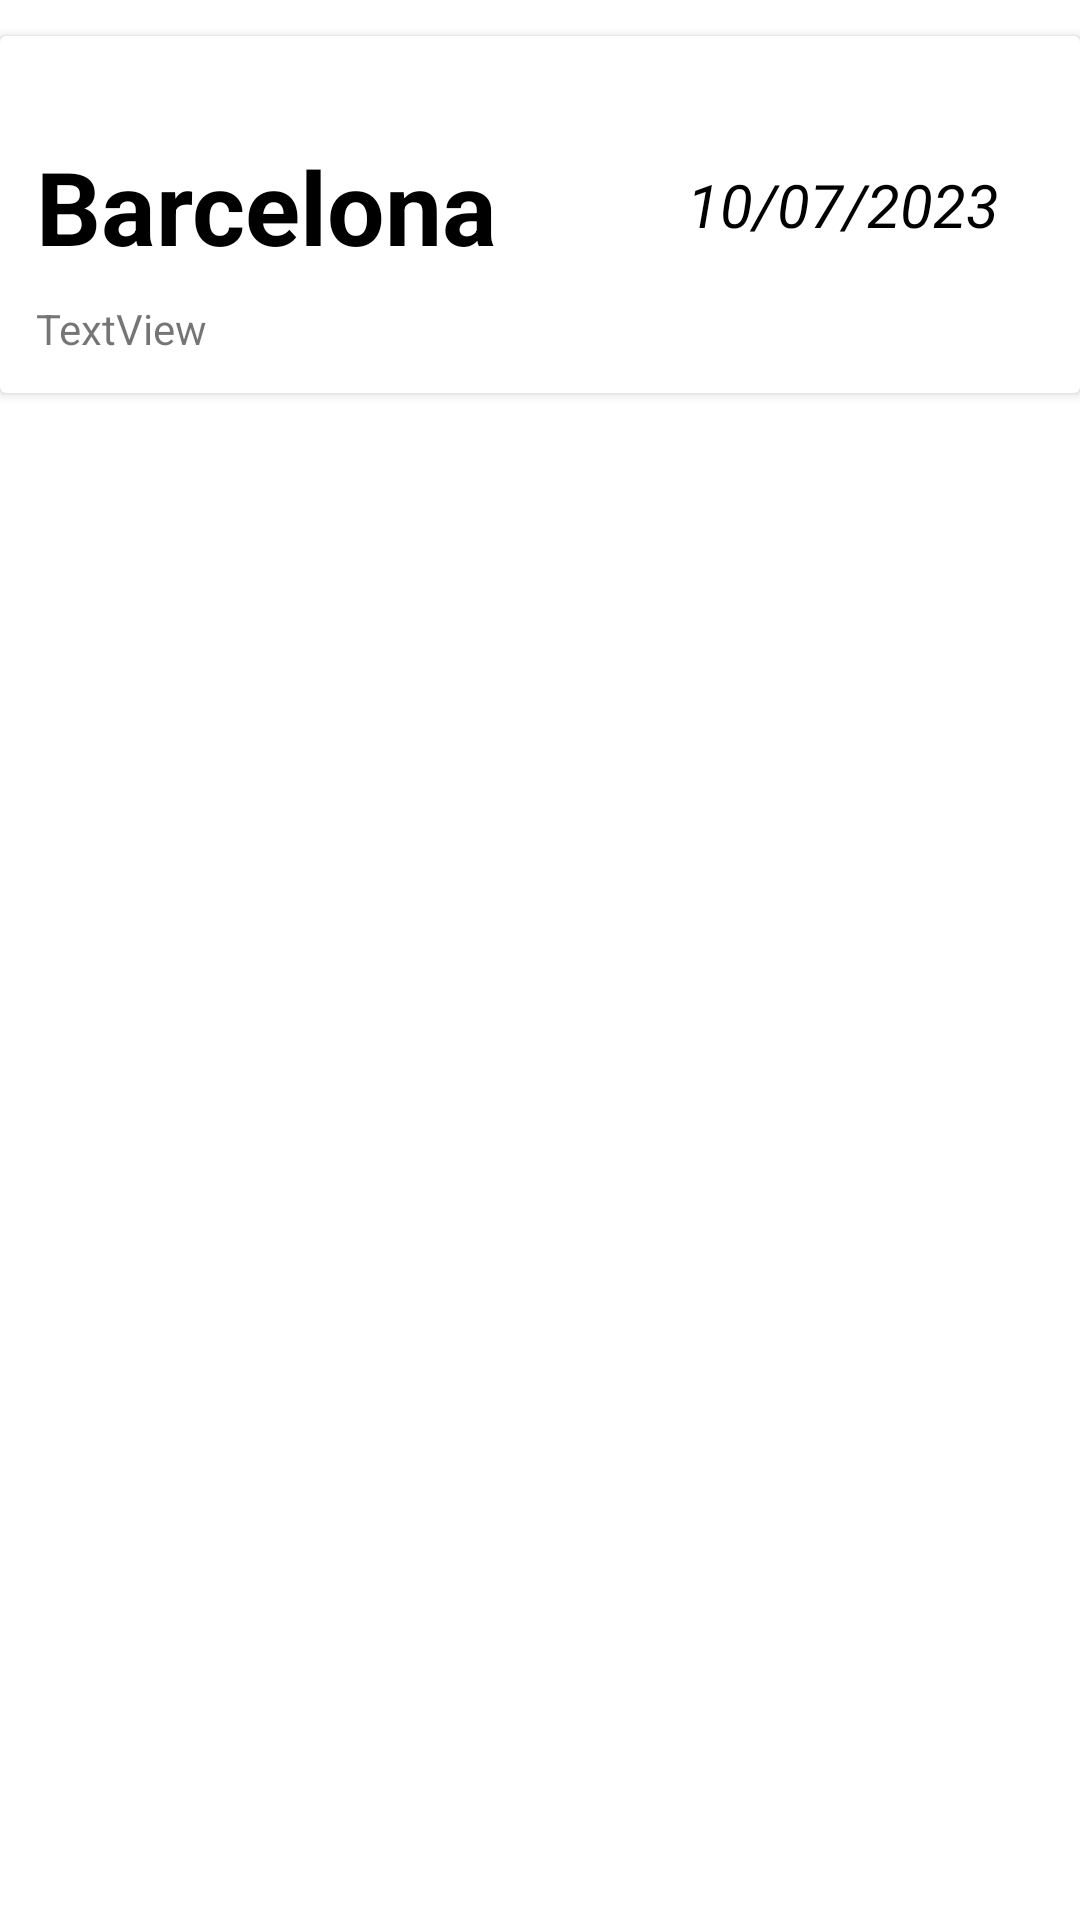

Layout XML and referenced resources for this Android screen:
<!-- AndroidManifest.xml: application theme Theme.M821 -->
<!-- res/layout/concert_item.xml -->
<?xml version="1.0" encoding="utf-8"?>
<androidx.constraintlayout.widget.ConstraintLayout xmlns:android="http://schemas.android.com/apk/res/android"
    xmlns:app="http://schemas.android.com/apk/res-auto"
    xmlns:tools="http://schemas.android.com/tools"
    android:layout_width="match_parent"
    android:layout_height="wrap_content">

    <androidx.cardview.widget.CardView
        android:layout_width="match_parent"
        android:layout_height="0dp"
        android:layout_marginTop="12dp"
        app:layout_constraintTop_toTopOf="parent">

        <androidx.constraintlayout.widget.ConstraintLayout
            android:layout_width="match_parent"
            android:layout_height="match_parent"
            android:padding="12dp">

            <TextView
                android:id="@+id/lloc"
                android:layout_width="217dp"
                android:layout_height="51dp"
                android:text="Barcelona"
                android:textColor="#000000"
                android:textSize="34sp"
                android:textStyle="bold"
                app:layout_constraintBottom_toBottomOf="parent"
                app:layout_constraintStart_toStartOf="parent"
                app:layout_constraintTop_toTopOf="parent" />

            <TextView
                android:id="@+id/data"
                android:layout_width="115dp"
                android:layout_height="34dp"
                android:text="10/07/2023"
                android:textColor="#000000"
                android:textSize="20sp"
                android:textStyle="italic"
                app:layout_constraintBottom_toBottomOf="parent"
                app:layout_constraintStart_toEndOf="@+id/lloc"
                app:layout_constraintTop_toTopOf="parent" />

            <ImageView
                android:id="@+id/visit"
                android:layout_width="wrap_content"
                android:layout_height="wrap_content"
                android:layout_marginStart="12dp"
                app:layout_constraintBottom_toBottomOf="parent"
                app:layout_constraintEnd_toEndOf="parent"
                app:layout_constraintStart_toEndOf="@+id/data"
                app:layout_constraintTop_toTopOf="parent"
                app:srcCompat="@drawable/ic_baseline_chevron_right_24" />

            <TextView
                android:id="@+id/sitio"
                android:layout_width="146dp"
                android:layout_height="19dp"
                android:layout_marginTop="3dp"
                android:text="TextView"
                app:layout_constraintBottom_toBottomOf="parent"
                app:layout_constraintStart_toStartOf="parent"
                app:layout_constraintTop_toBottomOf="@+id/lloc" />

        </androidx.constraintlayout.widget.ConstraintLayout>
    </androidx.cardview.widget.CardView>
</androidx.constraintlayout.widget.ConstraintLayout>
<!-- resources referenced by this layout -->
<resources>
  <!-- drawable ic_baseline_chevron_right_24 (drawable) -->
  <vector android:height="24dp" android:tint="#2FAF8A"
      android:viewportHeight="24" android:viewportWidth="24"
      android:width="24dp" xmlns:android="http://schemas.android.com/apk/res/android">
      <path android:fillColor="@android:color/white" android:pathData="M10,6L8.59,7.41 13.17,12l-4.58,4.59L10,18l6,-6z"/>
  </vector>
  <style name="Theme.M821" parent="Theme.MaterialComponents.DayNight.DarkActionBar">
          
          <item name="colorPrimary">@color/purple_500</item>
          <item name="colorPrimaryVariant">@color/purple_700</item>
          <item name="colorOnPrimary">@color/white</item>
          
          <item name="colorSecondary">@color/teal_200</item>
          <item name="colorSecondaryVariant">@color/teal_700</item>
          <item name="colorOnSecondary">@color/black</item>
          
          <item name="android:statusBarColor">?attr/colorPrimaryVariant</item>
          
      </style>
  <!-- not gathered from this repository: default colours our renderer supplied (Android Studio template values) -->
  <color name="purple_500">#FF6200EE</color>
  <color name="purple_700">#FF3700B3</color>
  <color name="teal_200">#FF03DAC5</color>
  <color name="teal_700">#FF018786</color>
  <color name="black">#FF000000</color>
  <color name="white">#FFFFFFFF</color>
</resources>
